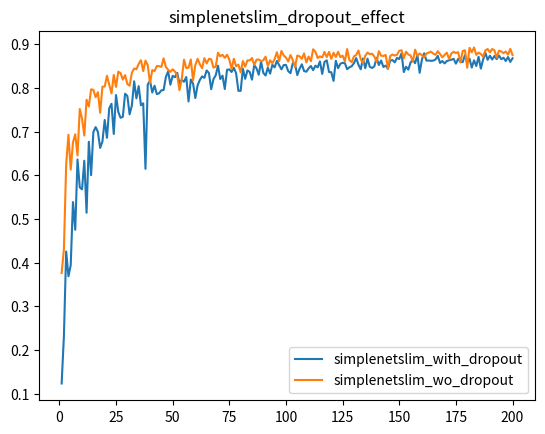
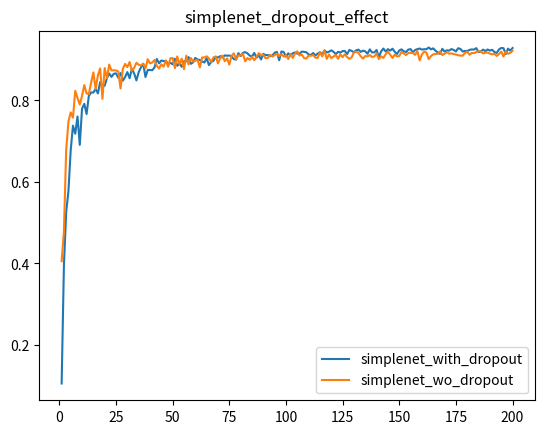
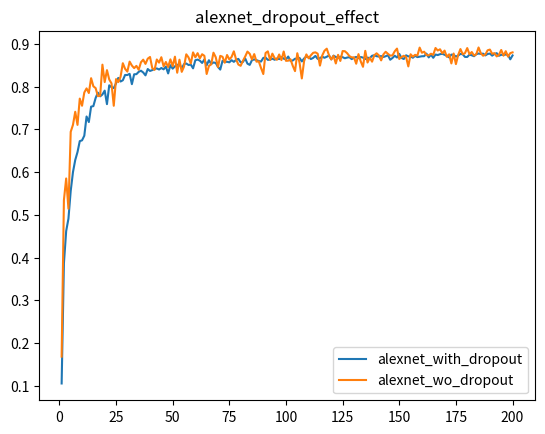

Write the Python code that produced these figures, in order.
import numpy as np
import matplotlib
matplotlib.use('agg')
import matplotlib.pyplot as plt

X=[]

for k in range(1,201):
    X.append(k)
    
#on sgd_custom optimizer

Ysimplenetslim_with_dropout = [0.12319999933242798, 0.23160000145435333, 0.4255000054836273, 0.3686999976634979, 0.3937999904155731, 0.5386999845504761, 0.47510001063346863, 0.6360999941825867, 0.5723000168800354, 0.5679000020027161, 0.6333000063896179, 0.51419997215271, 0.676800012588501, 0.6003000140190125, 0.6991999745368958, 0.7103999853134155, 0.6991999745368958, 0.6626999974250793, 0.6773999929428101, 0.7267000079154968, 0.6858999729156494, 0.7533000111579895, 0.7638000249862671, 0.694599986076355, 0.7838000059127808, 0.745199978351593, 0.7317000031471252, 0.7337999939918518, 0.7868000268936157, 0.7817000150680542, 0.7396000027656555, 0.7601000070571899, 0.8151999711990356, 0.776199996471405, 0.8041999936103821, 0.7602999806404114, 0.7648000121116638, 0.614799976348877, 0.8079000115394592, 0.8166000247001648, 0.7894999980926514, 0.8051000237464905, 0.7858999967575073, 0.7876999974250793, 0.7944999933242798, 0.795199990272522, 0.8251000046730042, 0.8379999995231628, 0.8073999881744385, 0.8277999758720398, 0.8245000243186951, 0.8345999717712402, 0.810699999332428, 0.8185999989509583, 0.8141999840736389, 0.824999988079071, 0.76910001039505, 0.8191999793052673, 0.8100000023841858, 0.7768999934196472, 0.8059999942779541, 0.8184000253677368, 0.8264999985694885, 0.8230999708175659, 0.8400999903678894, 0.8342999815940857, 0.7971000075340271, 0.8201000094413757, 0.8289999961853027, 0.8510000109672546, 0.8203999996185303, 0.8281999826431274, 0.7975000143051147, 0.8416000008583069, 0.8424999713897705, 0.8366000056266785, 0.8460000157356262, 0.8335999846458435, 0.7935000061988831, 0.7932999730110168, 0.8440999984741211, 0.820900022983551, 0.8400999903678894, 0.8367000222206116, 0.8188999891281128, 0.8525000214576721, 0.8449000120162964, 0.830299973487854, 0.8604000210762024, 0.8345999717712402, 0.828499972820282, 0.8464000225067139, 0.8328999876976013, 0.8529999852180481, 0.847100019454956, 0.8619999885559082, 0.8522999882698059, 0.8425999879837036, 0.852400004863739, 0.8526999950408936, 0.8384000062942505, 0.833899974822998, 0.8565000295639038, 0.8543999791145325, 0.8295000195503235, 0.8439000248908997, 0.8540999889373779, 0.838699996471405, 0.8373000025749207, 0.8446999788284302, 0.8501999974250793, 0.8406999707221985, 0.8510000109672546, 0.8471999764442444, 0.8607000112533569, 0.832099974155426, 0.8597000241279602, 0.8632000088691711, 0.8366000056266785, 0.8360000252723694, 0.816100001335144, 0.8622999787330627, 0.8452000021934509, 0.855400025844574, 0.8575999736785889, 0.8567000031471252, 0.8428999781608582, 0.8474000096321106, 0.8496999740600586, 0.8568999767303467, 0.868399977684021, 0.8531000018119812, 0.8427000045776367, 0.8676000237464905, 0.845300018787384, 0.8671000003814697, 0.8482999801635742, 0.84579998254776, 0.8495000004768372, 0.8690000176429749, 0.8525000214576721, 0.8628000020980835, 0.8481000065803528, 0.8511999845504761, 0.8438000082969666, 0.8628000020980835, 0.8639000058174133, 0.8586999773979187, 0.8689000010490417, 0.8661999702453613, 0.8791999816894531, 0.8363999724388123, 0.8485999703407288, 0.8418999910354614, 0.8585000038146973, 0.864300012588501, 0.8567000031471252, 0.8755000233650208, 0.8346999883651733, 0.8652999997138977, 0.8794999718666077, 0.862500011920929, 0.8629000186920166, 0.8621000051498413, 0.8626000285148621, 0.8651000261306763, 0.8733999729156494, 0.8572999835014343, 0.8616999983787537, 0.8561999797821045, 0.8615999817848206, 0.8633999824523926, 0.8647000193595886, 0.8666999936103821, 0.8557000160217285, 0.8668000102043152, 0.8597000241279602, 0.8593000173568726, 0.8751999735832214, 0.8579000234603882, 0.8671000003814697, 0.8467000126838684, 0.8632000088691711, 0.8503000140190125, 0.8715000152587891, 0.8442999720573425, 0.8648999929428101, 0.8808000087738037, 0.8644000291824341, 0.8738999962806702, 0.8651000261306763, 0.873199999332428, 0.866100013256073, 0.8744000196456909, 0.8658999800682068, 0.8691999912261963, 0.8616999983787537, 0.8708999752998352, 0.8596000075340271, 0.8679999709129333]

Ysimplenetslim_wo_dropout = [0.37619999051094055, 0.4302999973297119, 0.6248000264167786, 0.6929000020027161, 0.6129000186920166, 0.6753000020980835, 0.6940000057220459, 0.6453999876976013, 0.751800000667572, 0.7300000190734863, 0.691100001335144, 0.7731000185012817, 0.7577000260353088, 0.7968000173568726, 0.795799970626831, 0.7789000272750854, 0.7901999950408936, 0.7429999709129333, 0.8029999732971191, 0.8029999732971191, 0.828000009059906, 0.8073999881744385, 0.7875000238418579, 0.8296999931335449, 0.8025000095367432, 0.8371999859809875, 0.8339999914169312, 0.819100022315979, 0.8294000029563904, 0.8090000152587891, 0.8051000237464905, 0.8349000215530396, 0.8446000218391418, 0.8428000211715698, 0.8553000092506409, 0.8634999990463257, 0.8385999798774719, 0.8626999855041504, 0.8521000146865845, 0.8111000061035156, 0.8409000039100647, 0.8385999798774719, 0.8500999808311462, 0.8499000072479248, 0.8482000231742859, 0.8676999807357788, 0.8481000065803528, 0.84170001745224, 0.836899995803833, 0.8428000211715698, 0.8375999927520752, 0.8288000226020813, 0.7949000000953674, 0.8203999996185303, 0.864799976348877, 0.8454999923706055, 0.8464999794960022, 0.8652999997138977, 0.8174999952316284, 0.8525999784469604, 0.8668000102043152, 0.8543000221252441, 0.8450999855995178, 0.8683000206947327, 0.8561999797821045, 0.8665000200271606, 0.8655999898910522, 0.8465999960899353, 0.8486999869346619, 0.8805999755859375, 0.8725000023841858, 0.8759999871253967, 0.8690000176429749, 0.8759999871253967, 0.8651000261306763, 0.8436999917030334, 0.8669000267982483, 0.8496999740600586, 0.8535000085830688, 0.8360999822616577, 0.8615999817848206, 0.8489999771118164, 0.8632000088691711, 0.8629000186920166, 0.868399977684021, 0.8525999784469604, 0.8646000027656555, 0.8651999831199646, 0.861299991607666, 0.8633999824523926, 0.8716999888420105, 0.8503999710083008, 0.8633999824523926, 0.8564000129699707, 0.8662999868392944, 0.8816999793052673, 0.8615000247955322, 0.8847000002861023, 0.8743000030517578, 0.869700014591217, 0.8605999946594238, 0.8752999901771545, 0.8640000224113464, 0.8479999899864197, 0.8741999864578247, 0.8723000288009644, 0.866599977016449, 0.8790000081062317, 0.8585000038146973, 0.871999979019165, 0.861299991607666, 0.8885999917984009, 0.8827000260353088, 0.8684999942779541, 0.8723999857902527, 0.8698999881744385, 0.8824999928474426, 0.8708000183105469, 0.8826000094413757, 0.866599977016449, 0.8805000185966492, 0.8708999752998352, 0.8827999830245972, 0.8705999851226807, 0.8741000294685364, 0.8608999848365784, 0.8891000151634216, 0.8639000058174133, 0.8592000007629395, 0.8722000122070312, 0.8755999803543091, 0.885699987411499, 0.8657000064849854, 0.8567000031471252, 0.8736000061035156, 0.8812000155448914, 0.8772000074386597, 0.8784000277519226, 0.871999979019165, 0.8598999977111816, 0.8841999769210815, 0.8737999796867371, 0.8733000159263611, 0.8755999803543091, 0.8446000218391418, 0.8730999827384949, 0.8765000104904175, 0.8741999864578247, 0.8761000037193298, 0.885200023651123, 0.8863999843597412, 0.867900013923645, 0.8830000162124634, 0.8766000270843506, 0.8744000196456909, 0.8600999712944031, 0.8877000212669373, 0.8733999729156494, 0.8790000081062317, 0.875, 0.8695999979972839, 0.8791000247001648, 0.8806999921798706, 0.8831999897956848, 0.8787000179290771, 0.8758999705314636, 0.8841999769210815, 0.8776999711990356, 0.8700000047683716, 0.8758000135421753, 0.8808000087738037, 0.8659999966621399, 0.8788999915122986, 0.8828999996185303, 0.8798999786376953, 0.882099986076355, 0.8583999872207642, 0.8845000267028809, 0.8863999843597412, 0.8464000225067139, 0.8919000029563904, 0.8813999891281128, 0.8927000164985657, 0.8758000135421753, 0.8809999823570251, 0.8779000043869019, 0.871399998664856, 0.8859999775886536, 0.88919997215271, 0.8815000057220459, 0.8891000151634216, 0.8865000009536743, 0.8694999814033508, 0.8853999972343445, 0.8837000131607056, 0.8794999718666077, 0.883400022983551, 0.8762000203132629, 0.8895000219345093, 0.8752999901771545]

Ysimplenet_with_dropout = [0.10559999942779541, 0.39410001039505005, 0.5259000062942505, 0.5781000256538391, 0.6779999732971191, 0.7382000088691711, 0.7184000015258789, 0.760699987411499, 0.6909999847412109, 0.7799999713897705, 0.791700005531311, 0.7666000127792358, 0.8111000061035156, 0.8197000026702881, 0.8194000124931335, 0.8285999894142151, 0.8172000050544739, 0.845300018787384, 0.8337000012397766, 0.8363000154495239, 0.8549000024795532, 0.8661999702453613, 0.8578000068664551, 0.8654999732971191, 0.8665000200271606, 0.85589998960495, 0.8672000169754028, 0.8485000133514404, 0.8575000166893005, 0.8695999979972839, 0.8544999957084656, 0.8779000043869019, 0.8662999868392944, 0.8492000102996826, 0.8693000078201294, 0.8813999891281128, 0.8895000219345093, 0.8575000166893005, 0.8748999834060669, 0.8748000264167786, 0.8741000294685364, 0.8812000155448914, 0.9017999768257141, 0.890999972820282, 0.8981000185012817, 0.8964999914169312, 0.8974000215530396, 0.8889999985694885, 0.8924999833106995, 0.888700008392334, 0.902400016784668, 0.8851000070571899, 0.8903999924659729, 0.8826000094413757, 0.8960999846458435, 0.896399974822998, 0.906499981880188, 0.8898000121116638, 0.8934999704360962, 0.9042999744415283, 0.900600016117096, 0.899399995803833, 0.8953999876976013, 0.8931999802589417, 0.9038000106811523, 0.8867999911308289, 0.894599974155426, 0.8971999883651733, 0.9072999954223633, 0.9053000211715698, 0.9088000059127808, 0.9052000045776367, 0.9106000065803528, 0.9099000096321106, 0.9101999998092651, 0.9083999991416931, 0.9013000130653381, 0.9003000259399414, 0.916100025177002, 0.9089000225067139, 0.9168000221252441, 0.9186000227928162, 0.9154999852180481, 0.910099983215332, 0.9074000120162964, 0.916700005531311, 0.9049000144004822, 0.9107000231742859, 0.9004999995231628, 0.9143000245094299, 0.9110999703407288, 0.9117000102996826, 0.9085000157356262, 0.910099983215332, 0.9171000123023987, 0.9192000031471252, 0.8985999822616577, 0.9200999736785889, 0.9190000295639038, 0.9075999855995178, 0.9156000018119812, 0.9101999998092651, 0.9158999919891357, 0.917900025844574, 0.914900004863739, 0.9146000146865845, 0.9200000166893005, 0.9190999865531921, 0.91839998960495, 0.9128999710083008, 0.9117000102996826, 0.9164000153541565, 0.9104999899864197, 0.9150000214576721, 0.9185000061988831, 0.9128000140190125, 0.9230999946594238, 0.9176999926567078, 0.9196000099182129, 0.9229999780654907, 0.9193000197410583, 0.9133999943733215, 0.9193999767303467, 0.9172999858856201, 0.9211999773979187, 0.9212999939918518, 0.9139000177383423, 0.9240999817848206, 0.921500027179718, 0.9182000160217285, 0.9230999946594238, 0.9247000217437744, 0.9190999865531921, 0.9222999811172485, 0.9205999970436096, 0.9146000146865845, 0.9254000186920166, 0.9178000092506409, 0.9180999994277954, 0.9239000082015991, 0.9061999917030334, 0.9204000234603882, 0.9275000095367432, 0.9200000166893005, 0.9258999824523926, 0.9222999811172485, 0.9269999861717224, 0.9194999933242798, 0.9139000177383423, 0.9226999878883362, 0.9254000186920166, 0.9207000136375427, 0.9189000129699707, 0.9247999787330627, 0.9259999990463257, 0.917900025844574, 0.923799991607666, 0.9258999824523926, 0.9275000095367432, 0.9247999787330627, 0.9258000254631042, 0.9257000088691711, 0.9300000071525574, 0.9254000186920166, 0.9277999997138977, 0.9221000075340271, 0.9178000092506409, 0.9143000245094299, 0.9266999959945679, 0.9199000000953674, 0.9230999946594238, 0.9222000241279602, 0.9261000156402588, 0.9240000247955322, 0.9203000068664551, 0.9282000064849854, 0.9264000058174133, 0.9200999736785889, 0.9215999841690063, 0.9212999939918518, 0.9240999817848206, 0.9251999855041504, 0.9247999787330627, 0.9283999800682068, 0.9186999797821045, 0.9200999736785889, 0.9247999787330627, 0.9211999773979187, 0.9251000285148621, 0.9223999977111816, 0.9243000149726868, 0.9189000129699707, 0.9165999889373779, 0.9251000285148621, 0.9287999868392944, 0.9283000230789185, 0.9136999845504761, 0.9271000027656555, 0.9222999811172485, 0.928600013256073]

Ysimplenet_wo_dropout = [0.40560001134872437, 0.4781000018119812, 0.6782000064849854, 0.748199999332428, 0.770799994468689, 0.7577000260353088, 0.8235999941825867, 0.8062000274658203, 0.789900004863739, 0.8111000061035156, 0.8377000093460083, 0.817300021648407, 0.8156999945640564, 0.8438000082969666, 0.8690000176429749, 0.8278999924659729, 0.8615000247955322, 0.878600001335144, 0.804099977016449, 0.8794999718666077, 0.8547999858856201, 0.8880000114440918, 0.8737000226974487, 0.8741999864578247, 0.8733999729156494, 0.8712000250816345, 0.8294000029563904, 0.8776999711990356, 0.8895999789237976, 0.8819000124931335, 0.8944000005722046, 0.8729000091552734, 0.8799999952316284, 0.8924999833106995, 0.887499988079071, 0.8859999775886536, 0.8906000256538391, 0.8791999816894531, 0.901199996471405, 0.890999972820282, 0.8931000232696533, 0.8992999792098999, 0.8852999806404114, 0.8783000111579895, 0.8885999917984009, 0.8828999996185303, 0.897599995136261, 0.8827000260353088, 0.9036999940872192, 0.9041000008583069, 0.8791999816894531, 0.9079999923706055, 0.88919997215271, 0.9025999903678894, 0.8766999840736389, 0.910099983215332, 0.8881999850273132, 0.9042999744415283, 0.8952000141143799, 0.8974000215530396, 0.8999000191688538, 0.8810999989509583, 0.9054999947547913, 0.9054999947547913, 0.9083999991416931, 0.9031000137329102, 0.8948000073432922, 0.9057000279426575, 0.907800018787384, 0.890999972820282, 0.9041000008583069, 0.9099000096321106, 0.8960999846458435, 0.9031999707221985, 0.8878999948501587, 0.9097999930381775, 0.9156000018119812, 0.9010000228881836, 0.9107999801635742, 0.9101999998092651, 0.9146999716758728, 0.8960999846458435, 0.9041000008583069, 0.8998000025749207, 0.9070000052452087, 0.8988000154495239, 0.9067999720573425, 0.9160000085830688, 0.9114000201225281, 0.9118000268936157, 0.9035000205039978, 0.9045000076293945, 0.9122999906539917, 0.9075000286102295, 0.9110000133514404, 0.9147999882698059, 0.9088000059127808, 0.9139999747276306, 0.9075999855995178, 0.9110000133514404, 0.9017999768257141, 0.9142000079154968, 0.9043999910354614, 0.9153000116348267, 0.9204999804496765, 0.9103000164031982, 0.9125000238418579, 0.9038000106811523, 0.902899980545044, 0.910099983215332, 0.909500002861023, 0.9114999771118164, 0.9049999713897705, 0.9043999910354614, 0.9185000061988831, 0.9082000255584717, 0.9218999743461609, 0.9021999835968018, 0.9128999710083008, 0.9038000106811523, 0.9079999923706055, 0.9117000102996826, 0.9021999835968018, 0.913100004196167, 0.9061999917030334, 0.9135000109672546, 0.9064000248908997, 0.9021999835968018, 0.9057000279426575, 0.9176999926567078, 0.9196000099182129, 0.9165999889373779, 0.9082000255584717, 0.9028000235557556, 0.9090999960899353, 0.9081000089645386, 0.9114999771118164, 0.9067000150680542, 0.9079999923706055, 0.9154000282287598, 0.9014999866485596, 0.9085000157356262, 0.90420001745224, 0.9133999943733215, 0.9194999933242798, 0.9125000238418579, 0.9043999910354614, 0.9126999974250793, 0.9079999923706055, 0.9089999794960022, 0.9192000031471252, 0.9154000282287598, 0.911300003528595, 0.9165999889373779, 0.9168000221252441, 0.916700005531311, 0.9118000268936157, 0.9214000105857849, 0.8985000252723694, 0.9128999710083008, 0.919700026512146, 0.9175999760627747, 0.9014999866485596, 0.9088000059127808, 0.9132000207901001, 0.9142000079154968, 0.9143999814987183, 0.9204000234603882, 0.9115999937057495, 0.9144999980926514, 0.9186000227928162, 0.9147999882698059, 0.9156000018119812, 0.9136999845504761, 0.9128000140190125, 0.9108999967575073, 0.910099983215332, 0.9100000262260437, 0.9164000153541565, 0.9197999835014343, 0.9121999740600586, 0.9165999889373779, 0.9160000085830688, 0.9189000129699707, 0.9208999872207642, 0.9204999804496765, 0.9154000282287598, 0.9171000123023987, 0.9175999760627747, 0.914900004863739, 0.913100004196167, 0.9143999814987183, 0.9093000292778015, 0.9136000275611877, 0.9197999835014343, 0.907800018787384, 0.9207000136375427, 0.9144999980926514, 0.916700005531311, 0.9221000075340271]

Yalexnet_with_dropout = [0.10559999942779541, 0.3864000141620636, 0.4620000123977661, 0.4909000098705292, 0.5558000206947327, 0.5999000072479248, 0.6281999945640564, 0.6467000246047974, 0.6722999811172485, 0.6740999817848206, 0.6850000023841858, 0.7299000024795532, 0.7168999910354614, 0.7529000043869019, 0.7541999816894531, 0.7731999754905701, 0.7857000231742859, 0.7770000100135803, 0.7814000248908997, 0.7904000282287598, 0.7588000297546387, 0.8027999997138977, 0.7985000014305115, 0.7962999939918518, 0.8075000047683716, 0.8201000094413757, 0.8116999864578247, 0.8145999908447266, 0.8270000219345093, 0.8269000053405762, 0.8296999931335449, 0.8054999709129333, 0.8285999894142151, 0.8288999795913696, 0.8342999815940857, 0.8370000123977661, 0.8327999711036682, 0.8260999917984009, 0.8409000039100647, 0.8363999724388123, 0.8384000062942505, 0.8410000205039978, 0.8422999978065491, 0.8398000001907349, 0.8432999849319458, 0.8402000069618225, 0.8467000126838684, 0.8306000232696533, 0.8497999906539917, 0.84170001745224, 0.8472999930381775, 0.8503999710083008, 0.8521999716758728, 0.8421000242233276, 0.852400004863739, 0.8539000153541565, 0.8503000140190125, 0.8513000011444092, 0.8424999713897705, 0.8614000082015991, 0.8629999756813049, 0.8604999780654907, 0.8550999760627747, 0.8633000254631042, 0.8496999740600586, 0.8615000247955322, 0.8526999950408936, 0.8562999963760376, 0.8550999760627747, 0.8458999991416931, 0.8396000266075134, 0.8600999712944031, 0.8575000166893005, 0.8579000234603882, 0.8565999865531921, 0.8615000247955322, 0.857699990272522, 0.8623999953269958, 0.8646000027656555, 0.8565999865531921, 0.8574000000953674, 0.8657000064849854, 0.8535000085830688, 0.850600004196167, 0.8616999983787537, 0.8633000254631042, 0.8616999983787537, 0.8596000075340271, 0.8583999872207642, 0.8669000267982483, 0.8677999973297119, 0.8622999787330627, 0.8628000020980835, 0.8651999831199646, 0.8626000285148621, 0.8655999898910522, 0.8640999794006348, 0.8687999844551086, 0.8651000261306763, 0.8634999990463257, 0.8701000213623047, 0.8597000241279602, 0.8608999848365784, 0.8650000095367432, 0.8652999997138977, 0.8668000102043152, 0.8586999773979187, 0.8655999898910522, 0.8702999949455261, 0.8687000274658203, 0.864300012588501, 0.8669000267982483, 0.8715999722480774, 0.8646000027656555, 0.8665000200271606, 0.869700014591217, 0.8672000169754028, 0.8695999979972839, 0.8725000023841858, 0.8634999990463257, 0.8722000122070312, 0.8690999746322632, 0.8669000267982483, 0.8697999715805054, 0.8686000108718872, 0.866100013256073, 0.8676999807357788, 0.8686000108718872, 0.8640999794006348, 0.8671000003814697, 0.8693000078201294, 0.8662999868392944, 0.8690000176429749, 0.8676000237464905, 0.8641999959945679, 0.8675000071525574, 0.8664000034332275, 0.8719000220298767, 0.8730999827384949, 0.8708999752998352, 0.8701000213623047, 0.8712000250816345, 0.8690000176429749, 0.8708000183105469, 0.8733000159263611, 0.8626000285148621, 0.8666999936103821, 0.871999979019165, 0.8677999973297119, 0.8763999938964844, 0.8668000102043152, 0.864300012588501, 0.8730000257492065, 0.8705000281333923, 0.8705000281333923, 0.8672999739646912, 0.8718000054359436, 0.8687999844551086, 0.8697999715805054, 0.8708000183105469, 0.8708999752998352, 0.8769000172615051, 0.8680999875068665, 0.8743000030517578, 0.8672000169754028, 0.8747000098228455, 0.8736000061035156, 0.8755999803543091, 0.8763999938964844, 0.8743000030517578, 0.8716999888420105, 0.8680999875068665, 0.8745999932289124, 0.8740000128746033, 0.8701000213623047, 0.8723999857902527, 0.8762000203132629, 0.8755000233650208, 0.8691999912261963, 0.8690999746322632, 0.8745999932289124, 0.8730000257492065, 0.8708999752998352, 0.8755999803543091, 0.8770999908447266, 0.8762999773025513, 0.8769000172615051, 0.8727999925613403, 0.8761000037193298, 0.8770999908447266, 0.8722000122070312, 0.8759999871253967, 0.878000020980835, 0.8719000220298767, 0.8743000030517578, 0.8736000061035156, 0.8748999834060669, 0.8738999962806702, 0.8636000156402588, 0.8726999759674072]

Yalexnet_wo_dropout = [0.16840000450611115, 0.5343000292778015, 0.5849999785423279, 0.5142999887466431, 0.694100022315979, 0.7103999853134155, 0.7409999966621399, 0.7103000283241272, 0.7717999815940857, 0.7549999952316284, 0.7860000133514404, 0.7955999970436096, 0.7847999930381775, 0.8195000290870667, 0.8004999756813049, 0.7962999939918518, 0.777400016784668, 0.7786999940872192, 0.8511000275611877, 0.8104000091552734, 0.8382999897003174, 0.8165000081062317, 0.8073999881744385, 0.7549999952316284, 0.817300021648407, 0.8104000091552734, 0.822700023651123, 0.8544999957084656, 0.8414000272750854, 0.8349000215530396, 0.8582000136375427, 0.8489999771118164, 0.8429999947547913, 0.8482999801635742, 0.8392000198364258, 0.8567000031471252, 0.8628000020980835, 0.8529000282287598, 0.8651000261306763, 0.8690999746322632, 0.8431000113487244, 0.8389000296592712, 0.8632000088691711, 0.85589998960495, 0.8684999942779541, 0.8472999930381775, 0.8574000000953674, 0.8453999757766724, 0.8634999990463257, 0.8474000096321106, 0.8697999715805054, 0.8323000073432922, 0.8628000020980835, 0.8342999815940857, 0.8464999794960022, 0.8752999901771545, 0.8680999875068665, 0.8539999723434448, 0.879800021648407, 0.8683000206947327, 0.878000020980835, 0.8659999966621399, 0.8755000233650208, 0.8718000054359436, 0.8292999863624573, 0.8482000231742859, 0.8517000079154968, 0.8791000247001648, 0.8686000108718872, 0.845300018787384, 0.8716999888420105, 0.8695999979972839, 0.8555999994277954, 0.8737000226974487, 0.8633000254631042, 0.8691999912261963, 0.8823000192642212, 0.8632000088691711, 0.8514000177383423, 0.8483999967575073, 0.8600000143051147, 0.8701000213623047, 0.8816999793052673, 0.8765000104904175, 0.8633000254631042, 0.8758000135421753, 0.8580999970436096, 0.8587999939918518, 0.8432999849319458, 0.829200029373169, 0.8784000277519226, 0.8822000026702881, 0.8621000051498413, 0.8769000172615051, 0.8662999868392944, 0.8623999953269958, 0.8748999834060669, 0.8618000149726868, 0.8819000124931335, 0.8600999712944031, 0.8604000210762024, 0.8636999726295471, 0.8483999967575073, 0.8360000252723694, 0.8779000043869019, 0.855400025844574, 0.8188999891281128, 0.8593999743461609, 0.8751000165939331, 0.8659999966621399, 0.8730000257492065, 0.8787999749183655, 0.8798999786376953, 0.876800000667572, 0.8489000201225281, 0.8725000023841858, 0.8837000131607056, 0.8884999752044678, 0.8730999827384949, 0.8633000254631042, 0.8718000054359436, 0.8539000153541565, 0.8741000294685364, 0.8597999811172485, 0.8828999996185303, 0.8826000094413757, 0.8779000043869019, 0.8711000084877014, 0.8682000041007996, 0.8682000041007996, 0.8532999753952026, 0.8756999969482422, 0.8586999773979187, 0.8460999727249146, 0.883400022983551, 0.8561000227928162, 0.8671000003814697, 0.8580999970436096, 0.873199999332428, 0.8776999711990356, 0.8729000091552734, 0.8611000180244446, 0.875, 0.8812000155448914, 0.8765000104904175, 0.8722000122070312, 0.8727999925613403, 0.8823999762535095, 0.888700008392334, 0.8644000291824341, 0.8689000010490417, 0.8719000220298767, 0.8693000078201294, 0.847000002861023, 0.8754000067710876, 0.8698999881744385, 0.8741000294685364, 0.8723000288009644, 0.890999972820282, 0.8790000081062317, 0.8813999891281128, 0.8733999729156494, 0.8729000091552734, 0.8766999840736389, 0.8740000128746033, 0.8901000022888184, 0.8841999769210815, 0.8870999813079834, 0.8776999711990356, 0.8840000033378601, 0.8694999814033508, 0.8752999901771545, 0.8539999723434448, 0.8772000074386597, 0.852400004863739, 0.8737999796867371, 0.8876000046730042, 0.8755999803543091, 0.8780999779701233, 0.8899000287055969, 0.8754000067710876, 0.8806999921798706, 0.8723000288009644, 0.8755000233650208, 0.8913000226020813, 0.8777999877929688, 0.871999979019165, 0.8748000264167786, 0.8847000002861023, 0.8863999843597412, 0.8766000270843506, 0.8780999779701233, 0.8704000115394592, 0.8741000294685364, 0.8855000138282776, 0.8722000122070312, 0.8826000094413757, 0.8698999881744385, 0.8780999779701233, 0.879800021648407]



    
plt.figure()
plt.plot(X,Ysimplenetslim_with_dropout)
plt.plot(X,Ysimplenetslim_wo_dropout)

plt.title("simplenetslim_dropout_effect")
plt.legend(["simplenetslim_with_dropout","simplenetslim_wo_dropout"])
plt.savefig('simplenetslim_dropout_effect.png')


plt.figure()
plt.plot(X,Ysimplenet_with_dropout)
plt.plot(X,Ysimplenet_wo_dropout)

plt.title("simplenet_dropout_effect")
plt.legend(["simplenet_with_dropout","simplenet_wo_dropout"])
plt.savefig('simplenet_dropout_effect.png')


plt.figure()
plt.plot(X,Yalexnet_with_dropout)
plt.plot(X,Yalexnet_wo_dropout)

plt.title("alexnet_dropout_effect")
plt.legend(["alexnet_with_dropout","alexnet_wo_dropout"])
plt.savefig('alexnet_dropout_effect.png')
